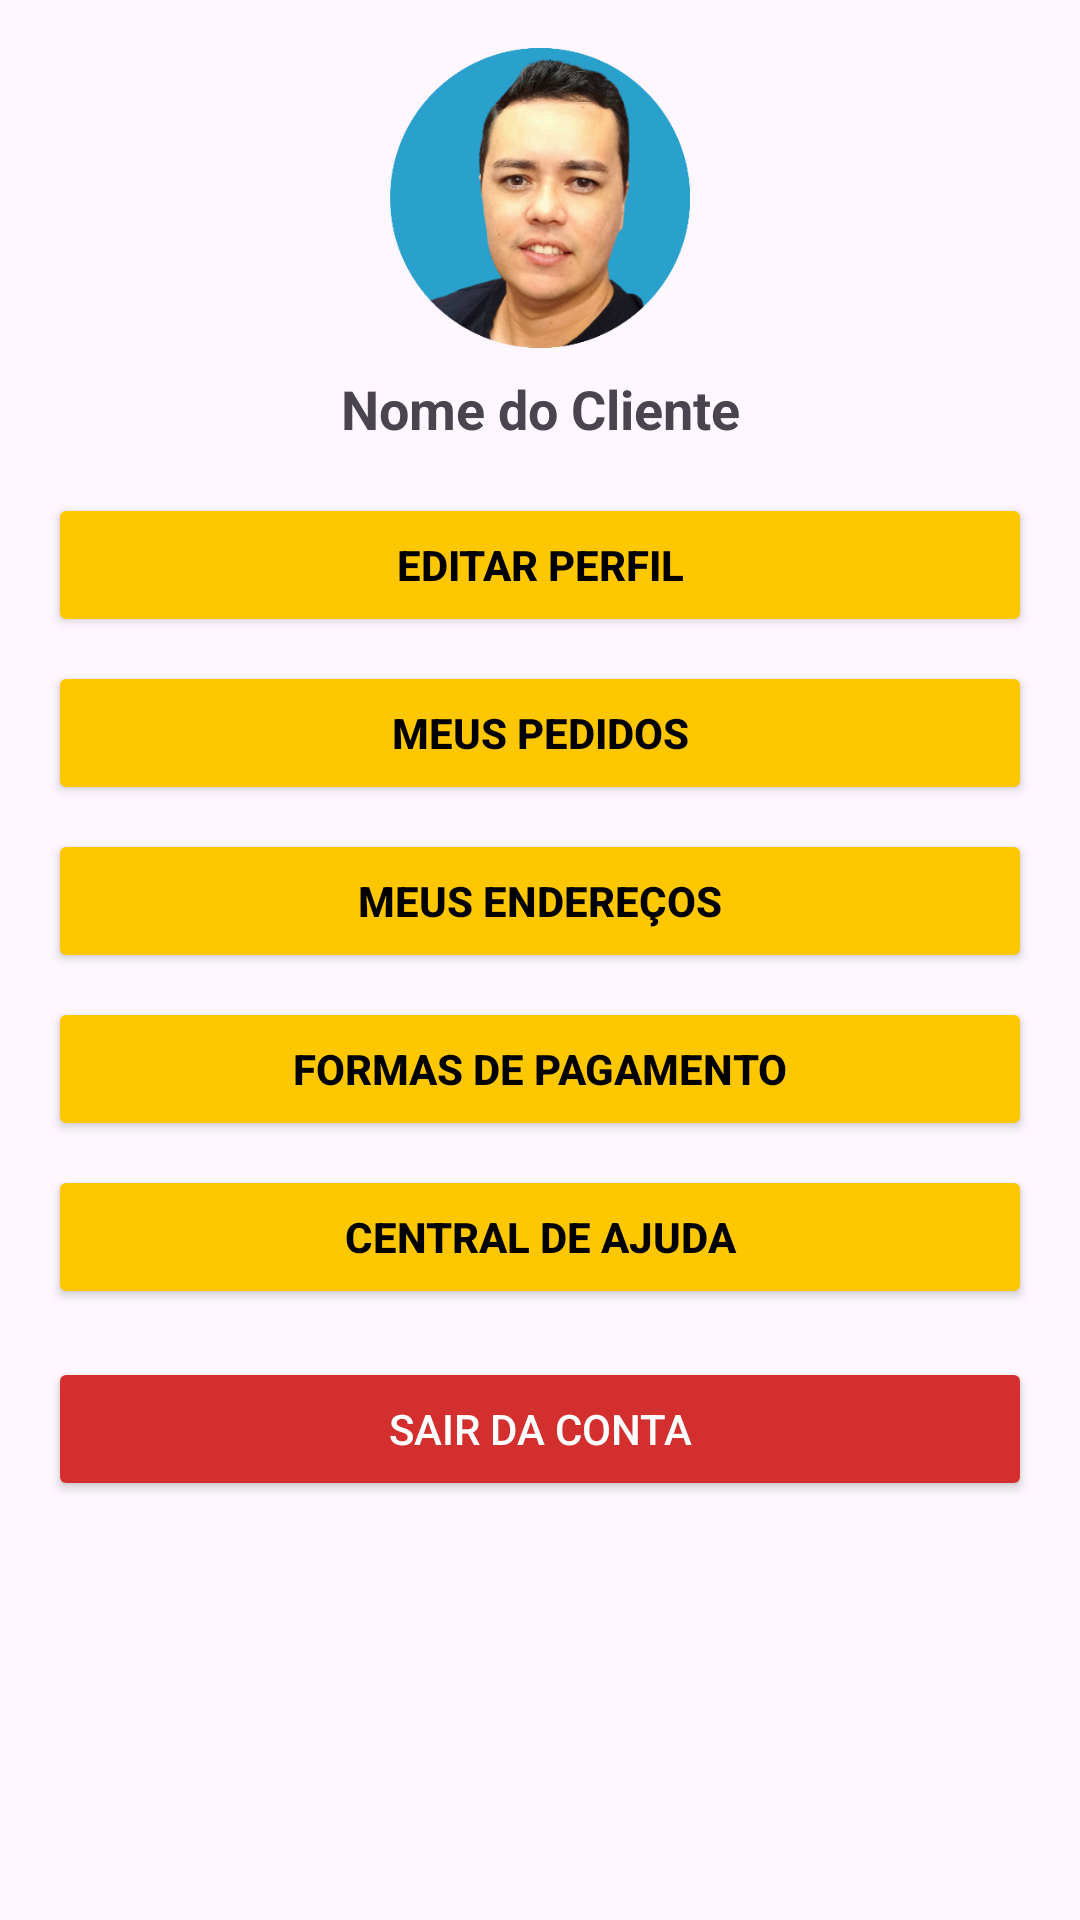

Reconstruct the res/layout file that produces this screen, plus the resources it refers to.
<!-- AndroidManifest.xml: application theme Theme.Airon -->
<!-- res/layout/activity_usuario.xml -->
<?xml version="1.0" encoding="utf-8"?>
<androidx.constraintlayout.widget.ConstraintLayout xmlns:android="http://schemas.android.com/apk/res/android"
    xmlns:app="http://schemas.android.com/apk/res-auto"
    xmlns:tools="http://schemas.android.com/tools"
    android:id="@+id/main"
    android:layout_width="match_parent"
    android:layout_height="match_parent"
    android:padding="16dp"
    tools:context=".UsuarioActivity">


    <ImageView
        android:id="@+id/imageProfile"
        android:layout_width="100dp"
        android:layout_height="100dp"
        android:contentDescription="Foto de perfil"
        android:src="@drawable/img06"
        app:layout_constraintEnd_toEndOf="parent"
        app:layout_constraintStart_toStartOf="parent"
        app:layout_constraintTop_toTopOf="parent" />

    
    <TextView
        android:id="@+id/tvNome"
        android:layout_width="wrap_content"
        android:layout_height="wrap_content"
        android:layout_marginTop="8dp"
        android:text="Nome do Cliente"
        android:textSize="18sp"
        android:textStyle="bold"
        app:layout_constraintEnd_toEndOf="parent"
        app:layout_constraintStart_toStartOf="parent"
        app:layout_constraintTop_toBottomOf="@id/imageProfile" />


    <Button
        android:id="@+id/btnEditarPerfil"
        android:layout_width="0dp"
        android:layout_height="wrap_content"
        android:layout_marginTop="16dp"
        android:backgroundTint="#ffc700"
        android:text="Editar Perfil"
        android:textColor="@color/black"
        android:textStyle="bold"
        app:layout_constraintEnd_toEndOf="parent"
        app:layout_constraintStart_toStartOf="parent"
        app:layout_constraintTop_toBottomOf="@id/tvNome" />

    
    <Button
        android:id="@+id/btnMeusPedidos"
        android:layout_width="0dp"
        android:layout_height="wrap_content"
        android:layout_marginTop="8dp"
        android:backgroundTint="#ffc700"
        android:text="Meus Pedidos"
        android:textColor="@color/black"
        android:textStyle="bold"
        app:layout_constraintEnd_toEndOf="parent"
        app:layout_constraintStart_toStartOf="parent"
        app:layout_constraintTop_toBottomOf="@id/btnEditarPerfil" />

    
    <Button
        android:id="@+id/btnEnderecos"
        android:layout_width="0dp"
        android:layout_height="wrap_content"
        android:layout_marginTop="8dp"
        android:backgroundTint="#ffc700"
        android:text="Meus Endereços"
        android:textColor="@color/black"
        android:textStyle="bold"
        app:layout_constraintEnd_toEndOf="parent"
        app:layout_constraintStart_toStartOf="parent"
        app:layout_constraintTop_toBottomOf="@id/btnMeusPedidos" />

    
    <Button
        android:id="@+id/btnPagamentos"
        android:layout_width="0dp"
        android:layout_height="wrap_content"
        android:layout_marginTop="8dp"
        android:backgroundTint="#ffc700"
        android:text="Formas de Pagamento"
        android:textColor="@color/black"
        android:textStyle="bold"
        app:layout_constraintEnd_toEndOf="parent"
        app:layout_constraintStart_toStartOf="parent"
        app:layout_constraintTop_toBottomOf="@id/btnEnderecos" />

    
    <Button
        android:id="@+id/btnSuporte"
        android:layout_width="0dp"
        android:layout_height="wrap_content"
        android:layout_marginTop="8dp"
        android:backgroundTint="#ffc700"
        android:text="Central de Ajuda"
        android:textColor="@color/black"
        android:textStyle="bold"
        app:layout_constraintEnd_toEndOf="parent"
        app:layout_constraintStart_toStartOf="parent"
        app:layout_constraintTop_toBottomOf="@id/btnPagamentos" />

    
    <Button
        android:id="@+id/btnLogout"
        android:layout_width="0dp"
        android:layout_height="wrap_content"
        android:layout_marginTop="16dp"
        android:backgroundTint="#D32F2F"
        android:text="Sair da Conta"
        android:textColor="#FFFFFF"
        app:layout_constraintEnd_toEndOf="parent"
        app:layout_constraintStart_toStartOf="parent"
        app:layout_constraintTop_toBottomOf="@id/btnSuporte" />

    <Button
        android:id="@+id/button2"
        android:layout_width="391dp"
        android:layout_height="89dp"
        android:layout_marginStart="17dp"
        android:layout_marginTop="303dp"
        android:text="Button"
        android:textSize="24dp"
        app:layout_constraintEnd_toEndOf="parent"
        app:layout_constraintHorizontal_bias="0.68"
        app:layout_constraintStart_toStartOf="parent"
        app:layout_constraintTop_toBottomOf="parent" />

</androidx.constraintlayout.widget.ConstraintLayout>
<!-- resources referenced by this layout -->
<resources>
  <color name="black">#FF000000</color>
  <!-- drawable img06: png bitmap (drawable, 134757 bytes) -->
  <style name="Theme.Airon" parent="Base.Theme.Airon" />
  <style name="Base.Theme.Airon" parent="Theme.Material3.DayNight.NoActionBar">
          
          
      </style>
</resources>
